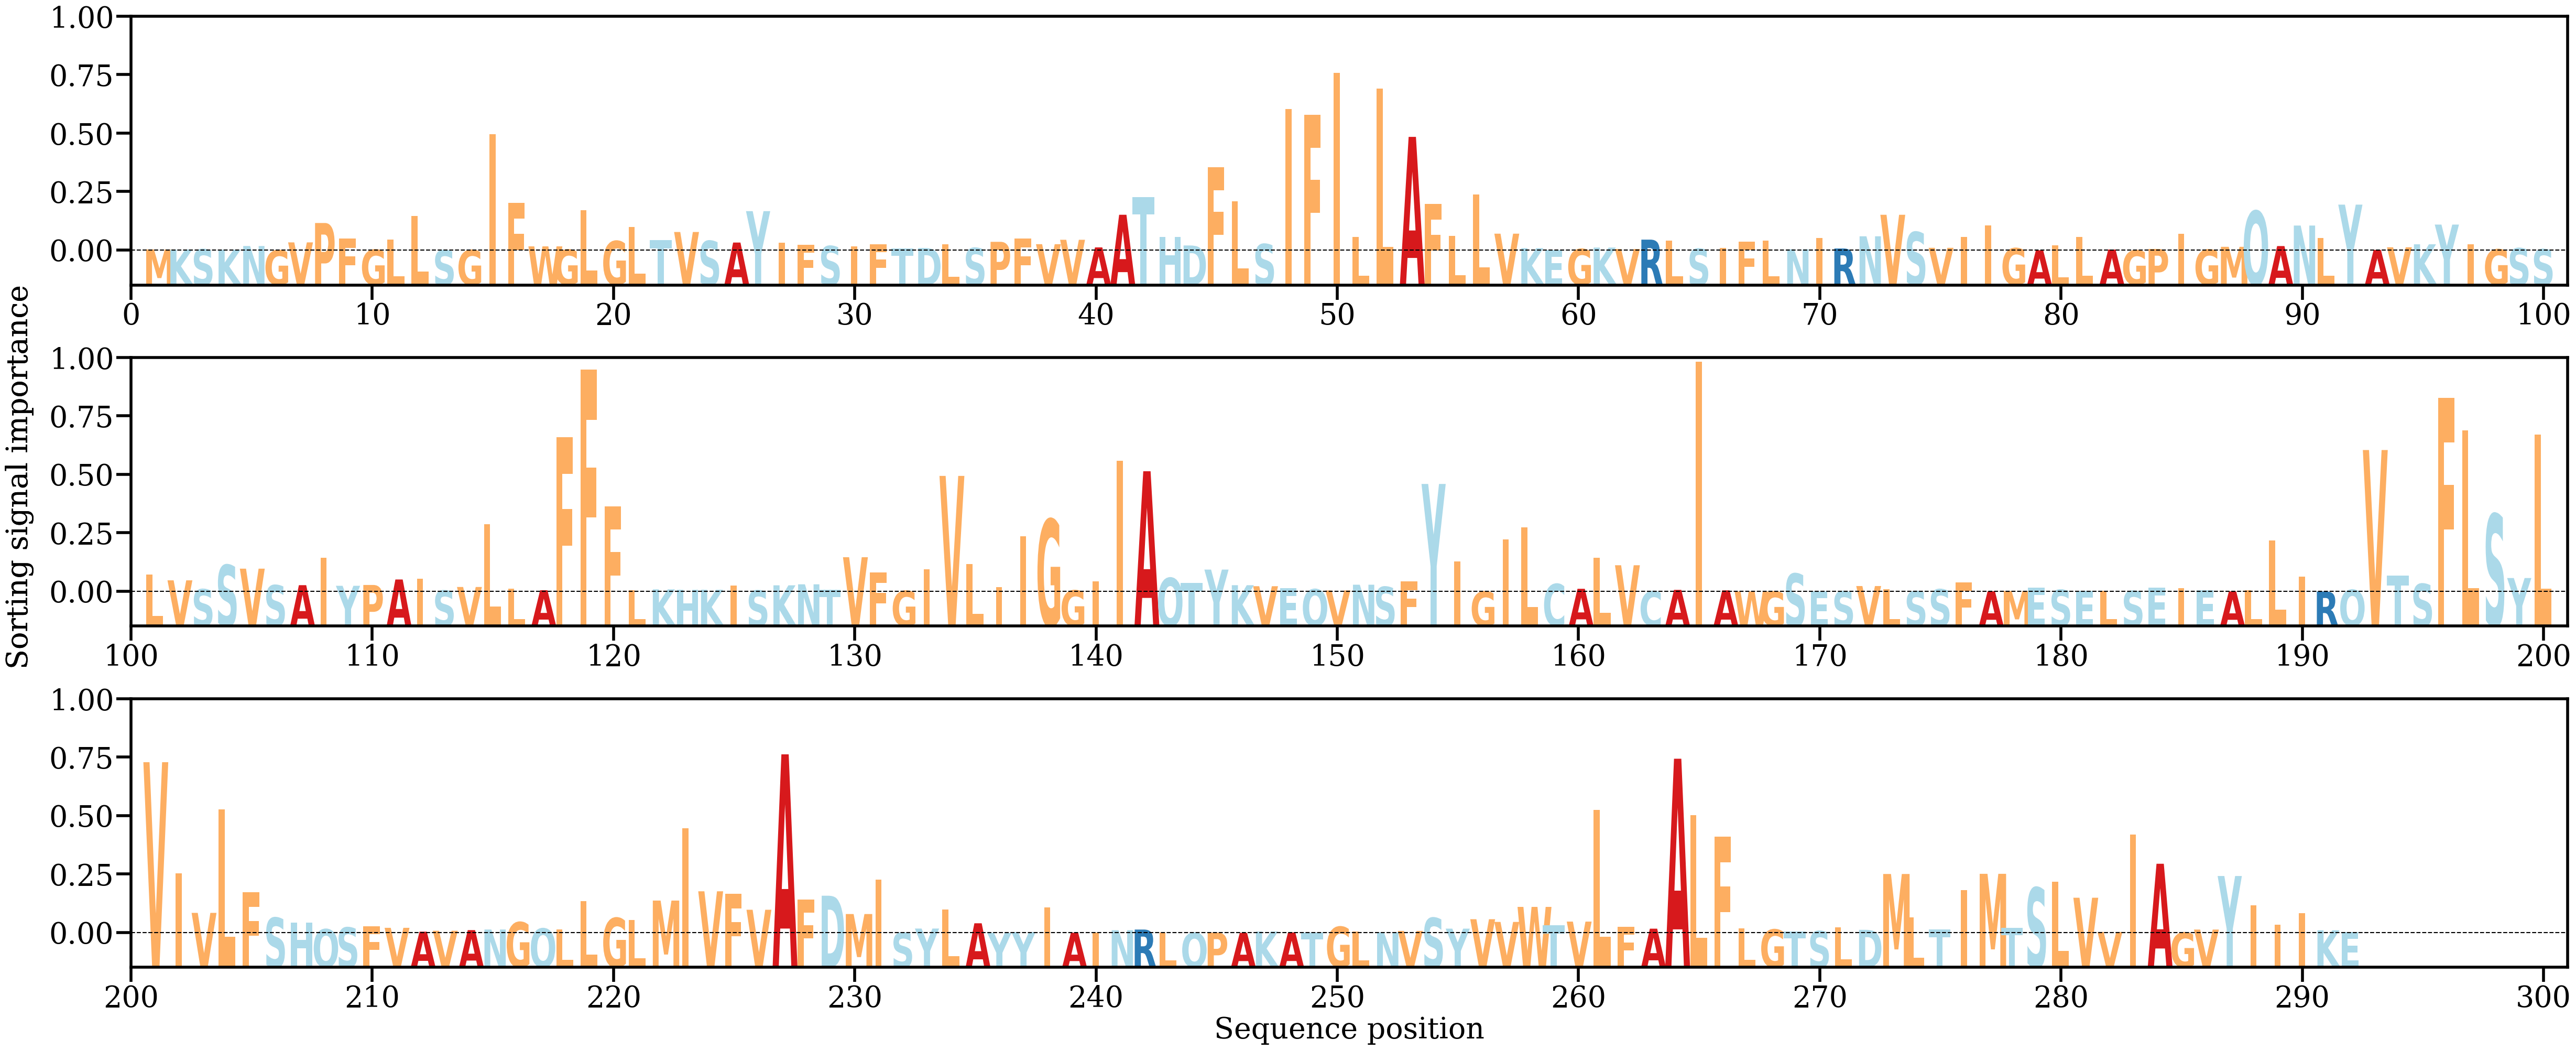

The table this chart was drawn from, first rows:
AA, Alpha
M, [0.00016]
K, [0.00014955]
S, [0.0001837]
K, [0.00011792]
N, [0.00062065]
G, [4.6173594e-05]
V, [0.00111109]
P, [0.00373296]
F, [0.00160796]
G, [0.00012328]
L, [0.00150279]
L, [0.00469968]
S, [5.05678e-05]
G, [7.654156e-05]
I, [0.01571924]
F, [0.00648237]
W, [0.00057407]
G, [0.00012882]
L, [0.00546907]
G, [0.00129497]
L, [0.00318784]
T, [0.00144761]
V, [0.00251646]
S, [0.00131674]
A, [0.00108935]
Y, [0.00533649]
I, [0.00104647]
F, [0.00075557]
S, [0.00061944]
I, [0.00059146]
F, [0.00086215]
T, [0.0002851]
D, [0.00035091]
L, [0.00086295]
S, [0.00035745]
P, [0.00118661]
F, [0.00164766]
V, [0.00086812]
V, [0.00146392]
A, [0.00043498]
A, [0.00484733]
T, [0.00720845]
H, [0.00187643]
D, [0.00069347]
F, [0.01128989]
L, [0.00667222]
S, [0.00089027]
I, [0.01918093]
F, [0.01835176]
I, [0.02401501]
L, [0.00181437]
L, [0.02190938]
A, [0.01538028]
F, [0.00628424]
L, [0.00196409]
L, [0.00758095]
V, [0.00228954]
K, [0.00032734]
E, [6.933464e-05]
G, [0.00021575]
... 232 more rows
